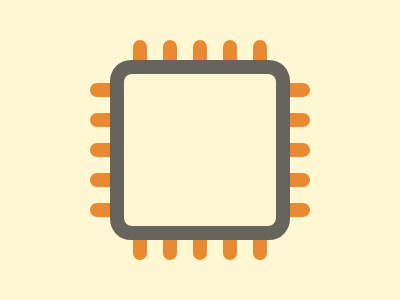

Here is a drawing made with CSS. Write the source that renders it.

<!-- Here added closing tags to format the code properly -->
<!-- Method 1 -->
<p></p>
<p></p>
<style>
    * {
        background: #FFF6D2;

        * {
            box-shadow: 0 0 0 14px#67645E;
            margin: 74 124;
            border-radius: 8px
        }
    }

    p {
        position: fixed;
        background: #E88933;
        color: E88933;
        padding: 110 7;
        margin: -34 69;
        z-index: -1;
        box-shadow: 30px 0, 60px 0, -30px 0, -60px 0
    }

    p+p {
        rotate: 90deg
    }
</style>
